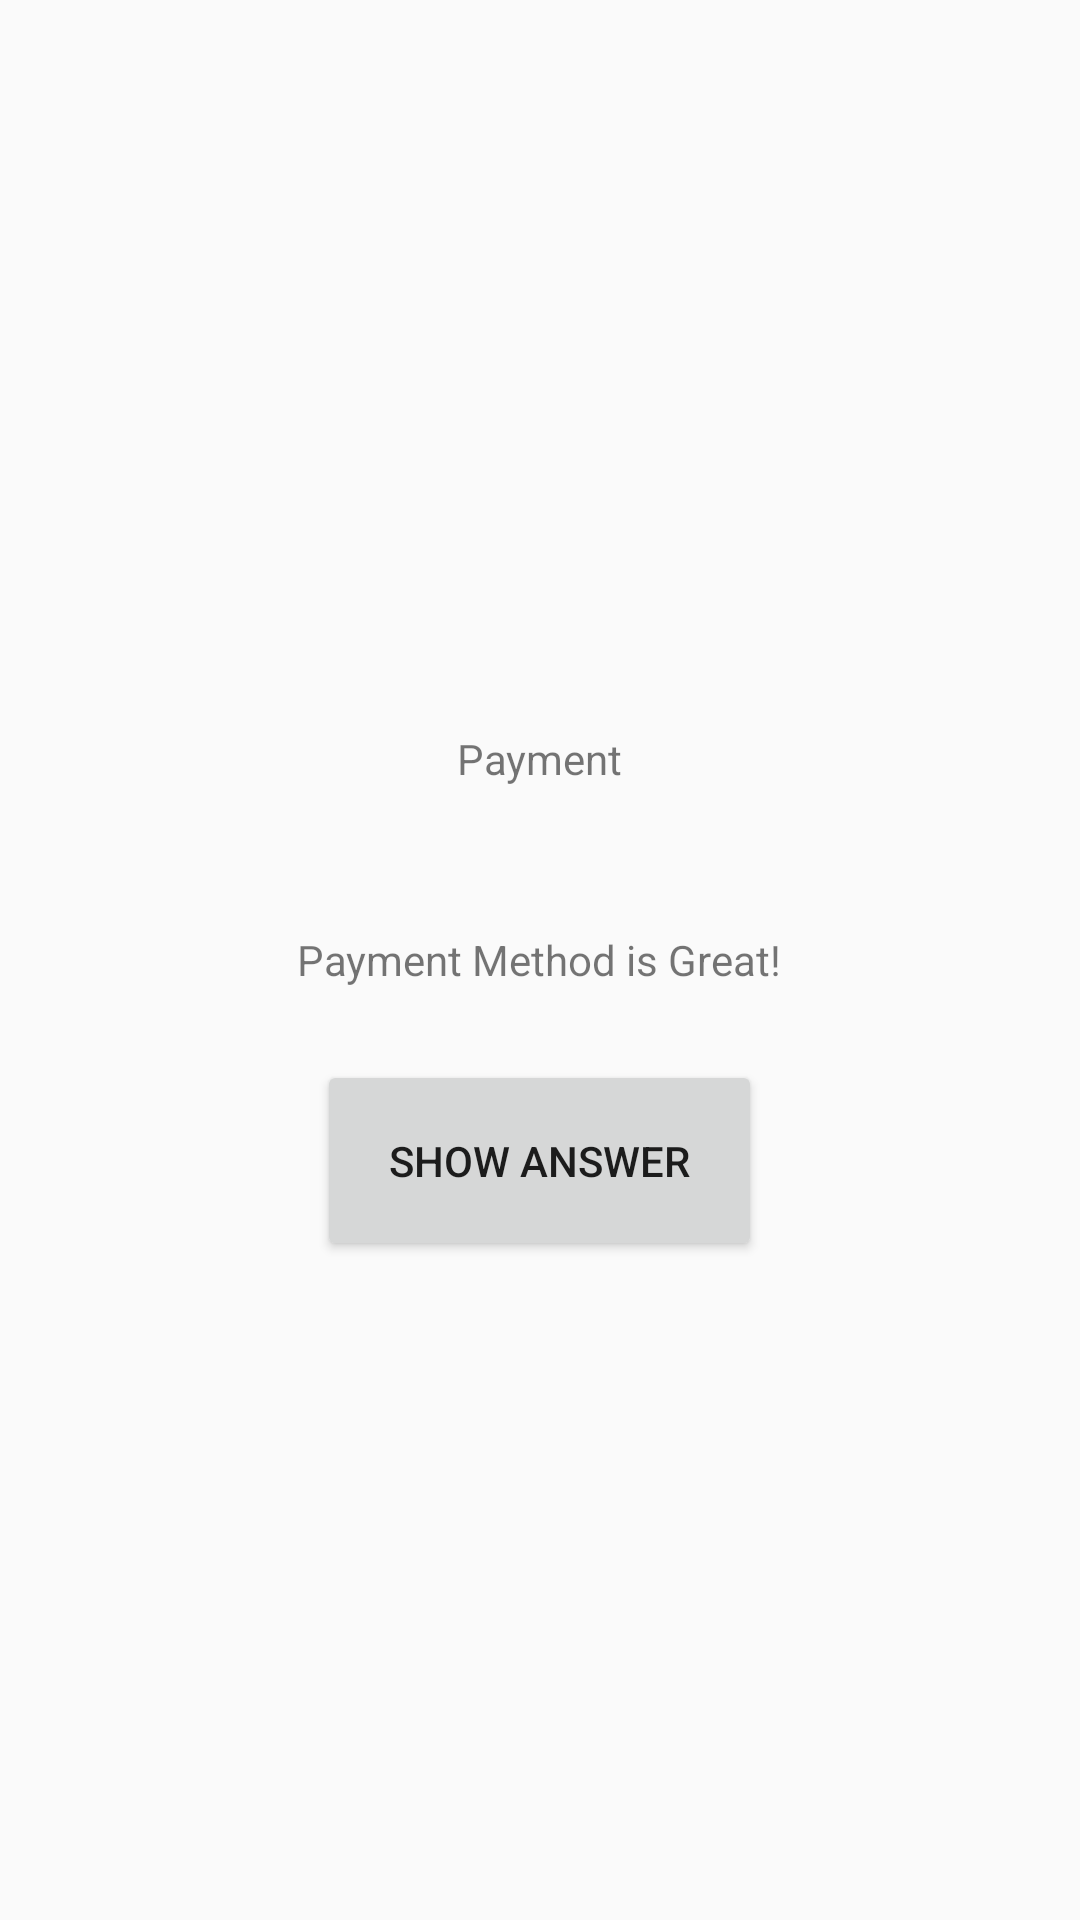

Here is an Android app screen rendered from its layout file. Give the layout XML and the strings, colors and styles it references.
<!-- AndroidManifest.xml: activity theme AppTheme -->
<!-- res/layout/activity_payment_method.xml -->
<?xml version="1.0" encoding="utf-8"?>
<LinearLayout
    xmlns:android="http://schemas.android.com/apk/res/android"
    xmlns:app="http://schemas.android.com/apk/res-auto"
    xmlns:tools="http://schemas.android.com/tools"
    android:layout_width="match_parent"
    android:layout_height="match_parent"
    android:orientation="vertical"
    android:gravity="center"
    tools:context="com.buber.photolistgallery.PaymentMethodActivity">

    <TextView
        android:layout_width="wrap_content"
        android:layout_height="wrap_content"
        android:padding="24dp"
        android:text="@string/payment_method" />

    <TextView
        android:id="@+id/payment_method_text_view"
        android:layout_width="wrap_content"
        android:layout_height="wrap_content"
        android:padding="24dp"
        android:text="@string/payment_method_is_great" />

    <Button
        android:id="@+id/show_answer_button"
        android:layout_width="wrap_content"
        android:layout_height="wrap_content"
        android:padding="24dp"
        android:text="@string/show_answer_button" />

</LinearLayout>
<!-- resources referenced by this layout -->
<resources>
  <string name="payment_method">Payment</string>
  <string name="payment_method_is_great">Payment Method is Great!</string>
  <string name="show_answer_button">Show Answer</string>
  <style name="AppTheme" parent="Theme.AppCompat.Light.DarkActionBar">
          
          <item name="colorPrimary">@color/colorPrimary</item>
          <item name="colorPrimaryDark">@color/colorPrimaryDark</item>
          <item name="colorAccent">@color/colorAccent</item>
      </style>
  <color name="colorPrimary">#3F51B5</color>
  <color name="colorPrimaryDark">#303F9F</color>
  <color name="colorAccent">#FF4081</color>
</resources>
